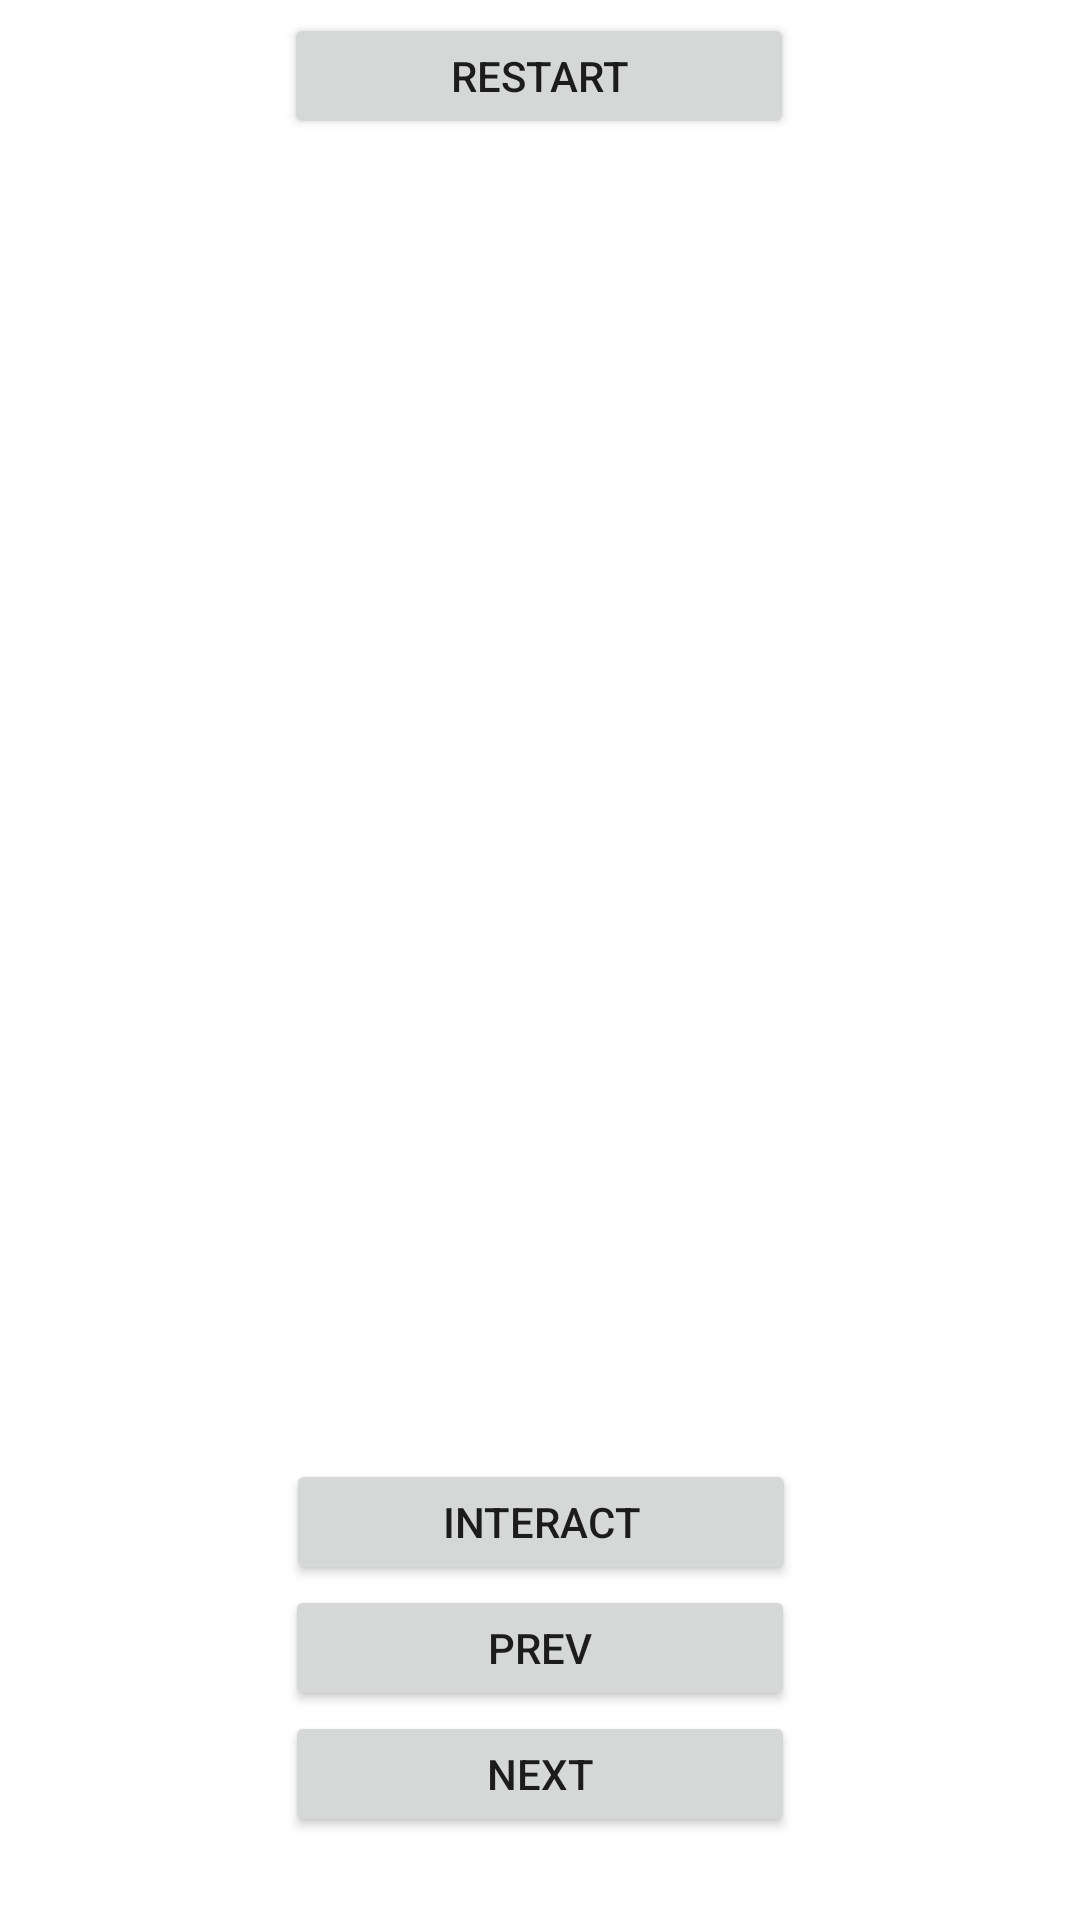

Write the Android layout XML for this screen, with the resource values it uses.
<!-- AndroidManifest.xml: application theme Theme.Temnypodval_2 -->
<!-- res/layout/activity_main.xml -->
<?xml version="1.0" encoding="utf-8"?>
<androidx.constraintlayout.widget.ConstraintLayout xmlns:android="http://schemas.android.com/apk/res/android"
    xmlns:app="http://schemas.android.com/apk/res-auto"
    xmlns:tools="http://schemas.android.com/tools"
    android:layout_width="match_parent"
    android:layout_height="match_parent"
    tools:context=".MainActivity">

    <ImageView
        android:id="@+id/imageView_entity"
        android:layout_width="225dp"
        android:layout_height="192dp"
        app:layout_constraintBottom_toBottomOf="parent"
        app:layout_constraintEnd_toEndOf="parent"
        app:layout_constraintStart_toStartOf="parent"
        app:layout_constraintTop_toTopOf="parent"
        app:layout_constraintVertical_bias="0.38"
        tools:srcCompat="@tools:sample/avatars" />

    <TextView
        android:id="@+id/textView_main"
        android:layout_width="170dp"
        android:layout_height="42dp"
        android:layout_marginTop="16dp"
        app:layout_constraintEnd_toEndOf="parent"
        app:layout_constraintHorizontal_bias="0.502"
        app:layout_constraintStart_toStartOf="parent"
        app:layout_constraintTop_toBottomOf="@+id/imageView_entity" />

    <TextView
        android:id="@+id/textView_support"
        android:layout_width="170dp"
        android:layout_height="42dp"
        android:layout_marginTop="16dp"
        app:layout_constraintEnd_toEndOf="parent"
        app:layout_constraintHorizontal_bias="0.497"
        app:layout_constraintStart_toStartOf="parent"
        app:layout_constraintTop_toBottomOf="@+id/textView_main" />

    <Button
        android:id="@+id/button_interact"
        android:layout_width="170dp"
        android:layout_height="42dp"
        android:layout_marginTop="8dp"
        android:text="@string/button_interact"
        app:layout_constraintEnd_toEndOf="parent"
        app:layout_constraintHorizontal_bias="0.502"
        app:layout_constraintStart_toStartOf="parent"
        app:layout_constraintTop_toBottomOf="@+id/textView_support" />

    <Button
        android:id="@+id/button_prev"
        android:layout_width="170dp"
        android:layout_height="42dp"
        android:text="@string/button_prev"
        app:layout_constraintEnd_toEndOf="parent"
        app:layout_constraintStart_toStartOf="parent"
        app:layout_constraintTop_toBottomOf="@+id/button_interact" />

    <Button
        android:id="@+id/button_next"
        android:layout_width="170dp"
        android:layout_height="42dp"
        android:text="@string/button_next"
        app:layout_constraintEnd_toEndOf="parent"
        app:layout_constraintStart_toStartOf="parent"
        app:layout_constraintTop_toBottomOf="@+id/button_prev" />

    <TextView
        android:id="@+id/textView_playerSupportInfo"
        android:layout_width="170dp"
        android:layout_height="42dp"
        android:layout_marginBottom="16dp"
        app:layout_constraintBottom_toTopOf="@+id/imageView_entity"
        app:layout_constraintEnd_toEndOf="parent"
        app:layout_constraintHorizontal_bias="0.498"
        app:layout_constraintStart_toStartOf="parent" />

    <TextView
        android:id="@+id/textView_playerMainInfo"
        android:layout_width="170dp"
        android:layout_height="42dp"
        android:layout_marginBottom="16dp"
        app:layout_constraintBottom_toTopOf="@+id/textView_playerSupportInfo"
        app:layout_constraintEnd_toEndOf="parent"
        app:layout_constraintHorizontal_bias="0.498"
        app:layout_constraintStart_toStartOf="parent" />

    <Button
        android:id="@+id/button_restart"
        android:layout_width="170dp"
        android:layout_height="42dp"
        android:layout_marginBottom="8dp"
        android:text="@string/button_restart"
        app:layout_constraintBottom_toTopOf="@+id/textView_playerMainInfo"
        app:layout_constraintEnd_toEndOf="parent"
        app:layout_constraintHorizontal_bias="0.498"
        app:layout_constraintStart_toStartOf="parent" />

</androidx.constraintlayout.widget.ConstraintLayout>
<!-- resources referenced by this layout -->
<resources>
  <string name="button_interact">INTERACT</string>
  <string name="button_next">NEXT</string>
  <string name="button_prev">PREV</string>
  <string name="button_restart">RESTART</string>
  <style name="Theme.Temnypodval_2" parent="Theme.MaterialComponents.DayNight.DarkActionBar">
          
          <item name="colorPrimary">@color/purple_500</item>
          <item name="colorPrimaryVariant">@color/purple_700</item>
          <item name="colorOnPrimary">@color/white</item>
          
          <item name="colorSecondary">@color/teal_200</item>
          <item name="colorSecondaryVariant">@color/teal_700</item>
          <item name="colorOnSecondary">@color/black</item>
          
          <item name="android:statusBarColor" tools:targetApi="l">?attr/colorPrimaryVariant</item>
          
      </style>
  <!-- not gathered from this repository: default colours our renderer supplied (Android Studio template values) -->
  <color name="purple_500">#FF6200EE</color>
  <color name="purple_700">#FF3700B3</color>
  <color name="teal_200">#FF03DAC5</color>
  <color name="teal_700">#FF018786</color>
  <color name="black">#FF000000</color>
  <color name="white">#FFFFFFFF</color>
</resources>
